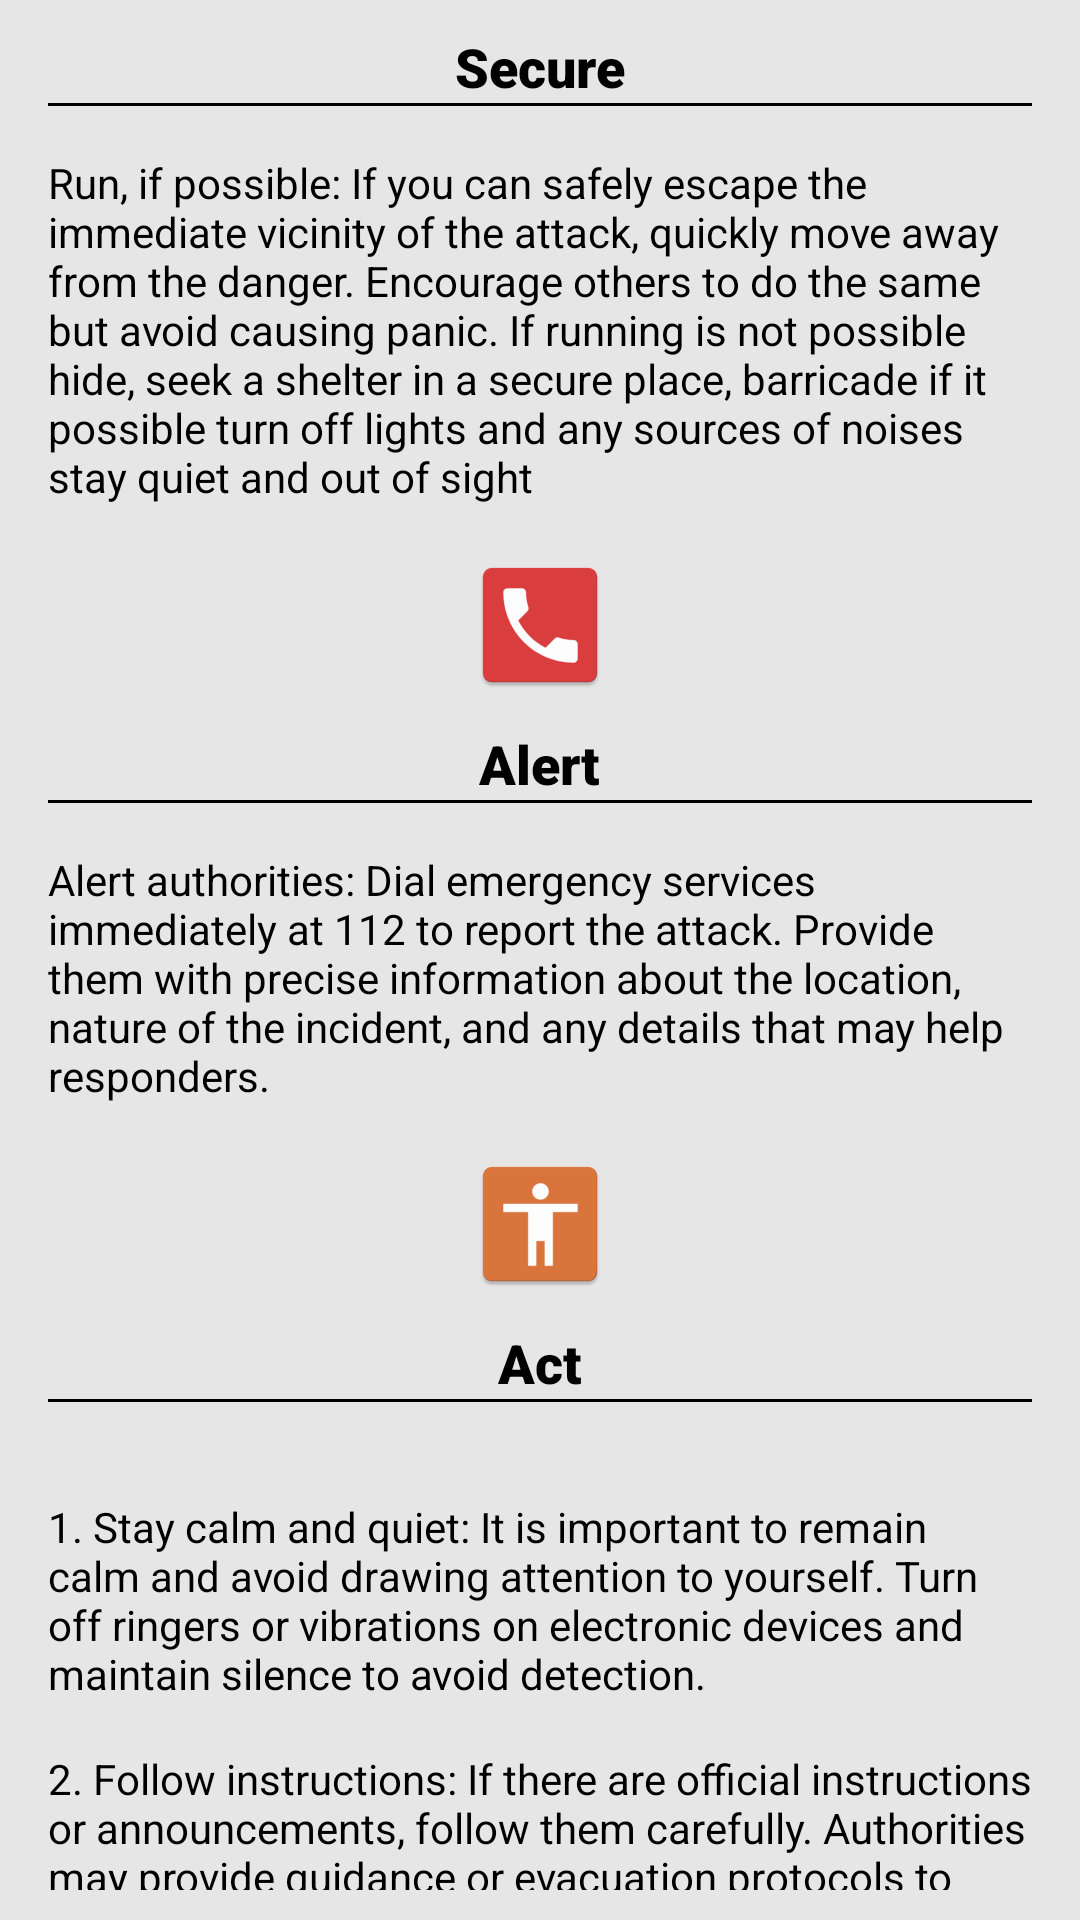

Produce the Android XML layout that renders to this screen, including the resource entries it uses.
<!-- AndroidManifest.xml: application theme Theme.Safetips -->
<!-- res/layout/fragment_terrorist.xml -->
<androidx.core.widget.NestedScrollView xmlns:android="http://schemas.android.com/apk/res/android"
    android:layout_width="match_parent"
    android:layout_height="match_parent"
    android:background="#E6E6E6"
    android:fillViewport="true"
    android:paddingBottom="10dp">

    <RelativeLayout
        android:layout_width="match_parent"
        android:layout_height="wrap_content">

        
        <LinearLayout
            android:id="@+id/secureSection"
            android:layout_width="match_parent"
            android:layout_height="wrap_content"
            android:gravity="center"
            android:orientation="vertical">

            <ImageView
                android:layout_width="wrap_content"
                android:layout_height="wrap_content"
                android:layout_marginBottom="10dp"
                android:src="@mipmap/secure" />

            <TextView
                android:layout_width="wrap_content"
                android:layout_height="wrap_content"
                android:fontFamily="sans-serif-black"
                android:text="Secure"
                android:textColor="#000000"
                android:textSize="18sp" />

            <View
                android:layout_width="match_parent"
                android:layout_height="1dp"
                android:layout_marginStart="16dp"
                android:layout_marginEnd="16dp"
                android:background="#000000" />

            
            <TextView
                android:layout_width="match_parent"
                android:layout_height="wrap_content"
                android:padding="16dp"
                android:text="@string/terrorist_secure"
                android:textColor="#000000" />

        </LinearLayout>

        
        <LinearLayout
            android:id="@+id/alertSection"
            android:layout_width="match_parent"
            android:layout_height="wrap_content"
            android:layout_below="@id/secureSection"
            android:gravity="center"
            android:orientation="vertical">

            <ImageView
                android:layout_width="wrap_content"
                android:layout_height="wrap_content"
                android:layout_marginBottom="10dp"
                android:src="@mipmap/alert" />

            <TextView
                android:layout_width="wrap_content"
                android:layout_height="wrap_content"
                android:fontFamily="sans-serif-black"
                android:text="Alert"
                android:textColor="#000000"
                android:textSize="18sp" />

            <View
                android:layout_width="match_parent"
                android:layout_height="1dp"
                android:layout_marginStart="16dp"
                android:layout_marginEnd="16dp"
                android:background="#000000" />

            
            <TextView
                android:layout_width="match_parent"
                android:layout_height="wrap_content"
                android:padding="16dp"
                android:text="@string/terrorist_alert"
                android:textColor="#000000" />

        </LinearLayout>

        
        <LinearLayout
            android:id="@+id/actSection"
            android:layout_width="match_parent"
            android:layout_height="wrap_content"
            android:layout_below="@id/alertSection"
            android:gravity="center"
            android:orientation="vertical">

            <ImageView
                android:layout_width="wrap_content"
                android:layout_height="wrap_content"
                android:layout_marginBottom="10dp"
                android:src="@mipmap/act" />

            <TextView
                android:layout_width="wrap_content"
                android:layout_height="wrap_content"
                android:fontFamily="sans-serif-black"
                android:text="Act"
                android:textColor="#000000"
                android:textSize="18sp" />

            <View
                android:layout_width="match_parent"
                android:layout_height="1dp"
                android:layout_marginStart="16dp"
                android:layout_marginEnd="16dp"
                android:background="#000000" />

            
            <LinearLayout
                android:layout_width="match_parent"
                android:layout_height="wrap_content"
                android:gravity="center"
                android:orientation="vertical"
                android:padding="16dp">

                
                <LinearLayout
                    android:layout_width="match_parent"
                    android:layout_height="wrap_content"
                    android:orientation="horizontal">

                    <TextView
                        android:layout_width="wrap_content"
                        android:layout_height="wrap_content"
                        android:paddingTop="16dp"
                        android:text="@string/terorist_a1"
                        android:textColor="#000000" />


                </LinearLayout>

                
                <LinearLayout
                    android:layout_width="match_parent"
                    android:layout_height="wrap_content"
                    android:orientation="horizontal">

                    <TextView
                        android:layout_width="wrap_content"
                        android:layout_height="wrap_content"
                        android:paddingTop="16dp"
                        android:text="@string/terrorist_a2"
                        android:textColor="#000000" />


                </LinearLayout>



                
                <LinearLayout
                    android:layout_width="match_parent"
                    android:layout_height="wrap_content"
                    android:orientation="vertical">

                    <TextView
                        android:layout_width="wrap_content"
                        android:layout_height="wrap_content"
                        android:paddingTop="16dp"
                        android:text="@string/terrorist_a3"
                        android:textColor="#000000" />


                </LinearLayout>

                
                <LinearLayout
                    android:layout_width="match_parent"
                    android:layout_height="wrap_content"
                    android:orientation="vertical"
                    android:layout_marginBottom="50dp">

                    <TextView
                        android:layout_width="wrap_content"
                        android:layout_height="wrap_content"
                        android:paddingTop="16dp"
                        android:text="@string/terrorist_a4"
                        android:textColor="#000000" />


                </LinearLayout>


            </LinearLayout>

        </LinearLayout>

        
        <Button
            android:layout_width="match_parent"
            android:layout_height="wrap_content"
            android:layout_alignParentBottom="true"
            android:layout_marginLeft="5dp"
            android:layout_marginRight="5dp"
            android:id="@+id/return_button"
            android:text="Return" />



    </RelativeLayout>
</androidx.core.widget.NestedScrollView>
<!-- resources referenced by this layout -->
<resources>
  <!-- mipmap act: png bitmap (mipmap-hdpi, 1232 bytes) -->
  <!-- mipmap alert: png bitmap (mipmap-hdpi, 1525 bytes) -->
  <!-- mipmap secure (mipmap-anydpi-v26) -->
  <?xml version="1.0" encoding="utf-8"?>
  <adaptive-icon xmlns:android="http://schemas.android.com/apk/res/android">
      <background android:drawable="@color/secure_background"/>
      <foreground android:drawable="@drawable/secure_foreground"/>
  </adaptive-icon>
  <string name="terorist_a1">1. Stay calm and quiet: It is important to remain calm and avoid drawing attention to yourself. Turn off ringers or vibrations on electronic devices and maintain silence to avoid detection.</string>
  <string name="terrorist_a2">2. Follow instructions: If there are official instructions or announcements, follow them carefully. Authorities may provide guidance or evacuation protocols to ensure your safety</string>
  <string name="terrorist_a3">3. Help others if safe: If it is safe to do so, assist others who may be injured or in distress. Provide basic first aid if you have the knowledge and resources to do so without putting yourself at risk.</string>
  <string name="terrorist_a4">4. Do not share unverified information: Avoid spreading rumors or unverified information about the incident. Rely on official sources for accurate updates.</string>
  <string name="terrorist_alert">Alert authorities: Dial emergency services immediately at 112 to report the attack. Provide them with precise information about the location, nature of the incident, and any details that may help responders.</string>
  <string name="terrorist_secure">Run, if possible: If you can safely escape the immediate vicinity of the attack, quickly move away from the danger. Encourage others to do the same but avoid causing panic. If running is not possible hide, seek a shelter in a secure place, barricade if it possible turn off lights and any sources of noises stay quiet and out of sight</string>
  <style name="Theme.Safetips" parent="Theme.MaterialComponents.Light.NoActionBar">
          
          <item name="colorPrimary">@color/purple_500</item>
          <item name="colorPrimaryVariant">@color/purple_700</item>
          <item name="colorOnPrimary">@color/white</item>
          
          <item name="colorSecondary">@color/teal_200</item>
          <item name="colorSecondaryVariant">@color/teal_700</item>
          <item name="colorOnSecondary">@color/black</item>
          
          <item name="android:statusBarColor">?attr/colorPrimaryVariant</item>
          
      </style>
  <color name="secure_background">#50B42E</color>
  <color name="purple_500">#FF6200EE</color>
  <color name="purple_700">#FF3700B3</color>
  <color name="white">#FFFFFFFF</color>
  <color name="teal_200">#FF03DAC5</color>
  <color name="teal_700">#FF018786</color>
  <color name="black">#FF000000</color>
</resources>
